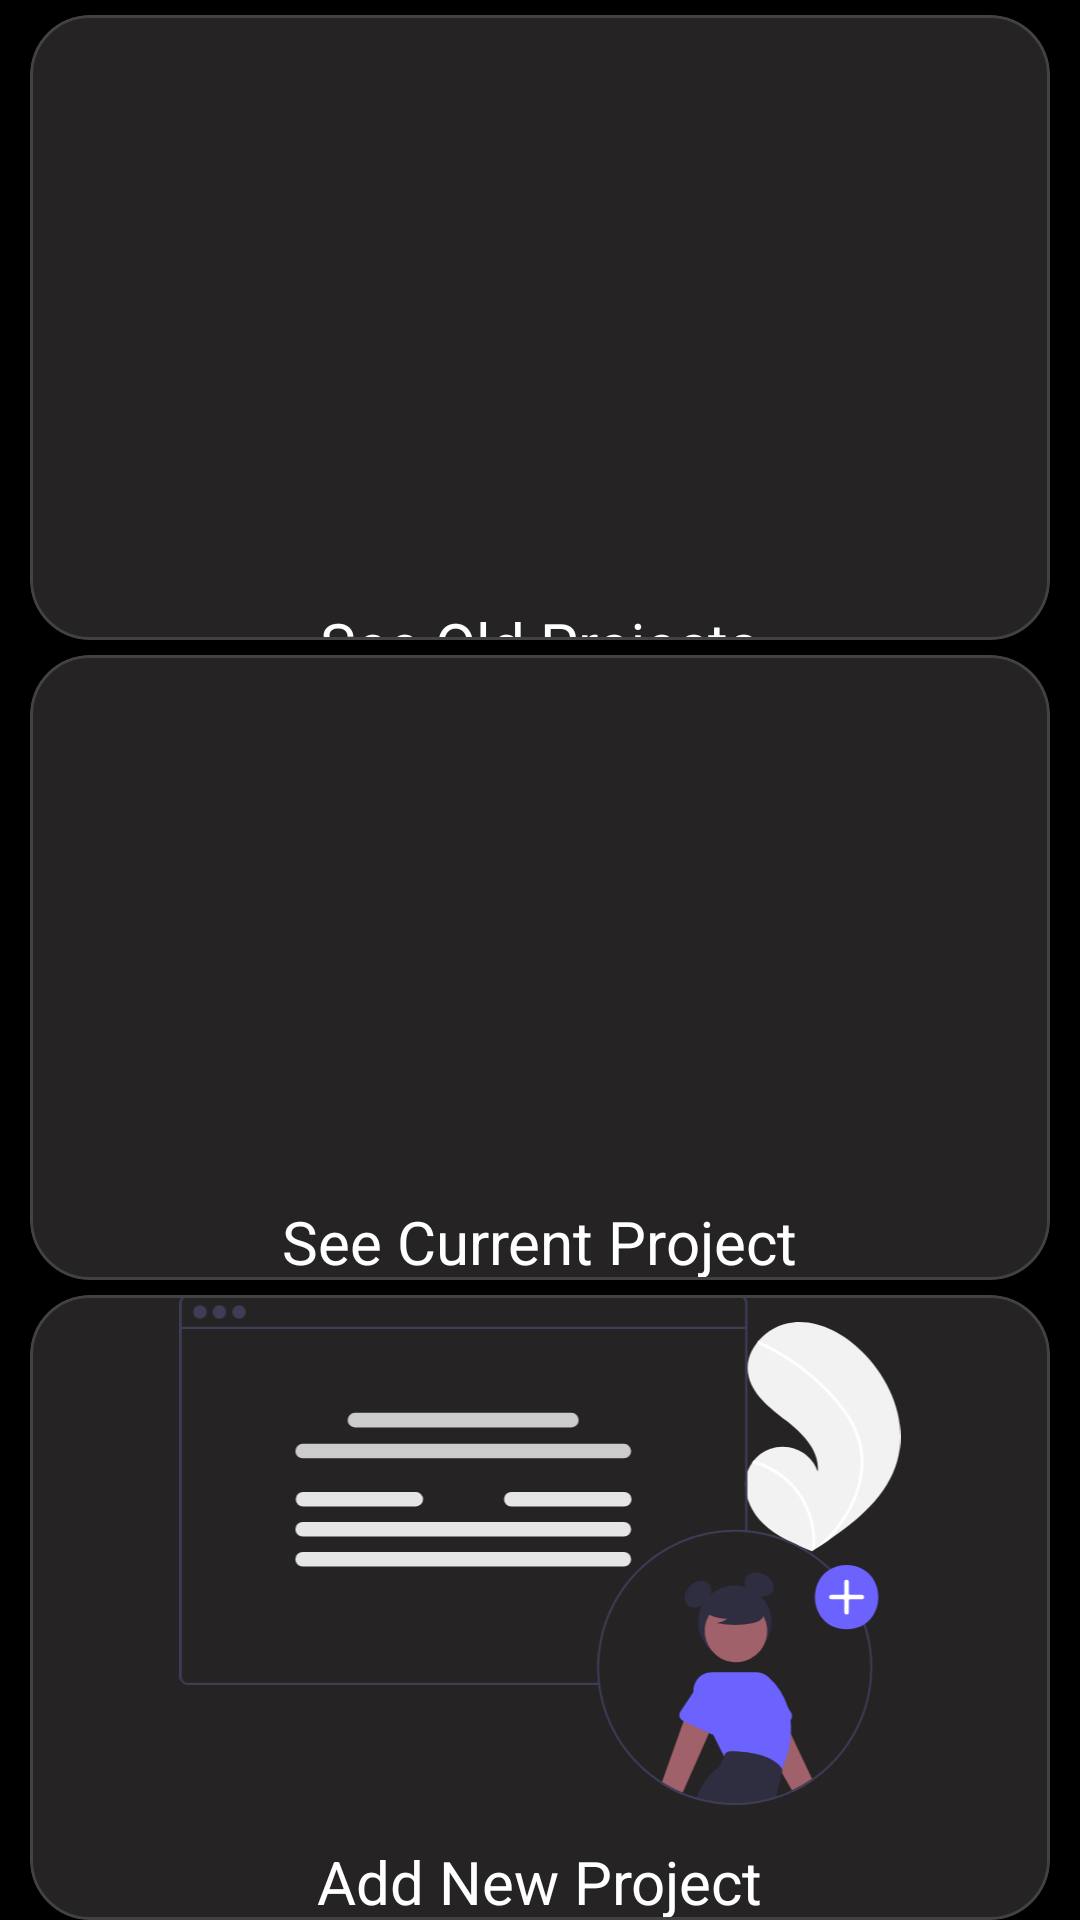

Reconstruct the res/layout file that produces this screen, plus the resources it refers to.
<!-- AndroidManifest.xml: application theme Theme.EzManager -->
<!-- res/layout/fragment_customer.xml -->
<?xml version="1.0" encoding="utf-8"?>
<LinearLayout xmlns:android="http://schemas.android.com/apk/res/android"
    xmlns:tools="http://schemas.android.com/tools"
    android:layout_width="match_parent"
    android:layout_height="match_parent"
    xmlns:app="http://schemas.android.com/apk/res-auto"
    android:orientation="vertical"
    android:background="#000000"
    android:weightSum="3"
    tools:context=".fragment.customer.CustomerFragment">

    <com.google.android.material.card.MaterialCardView
        android:layout_width="match_parent"
        android:layout_marginHorizontal="10dp"
        android:layout_height="0dp"
        android:layout_weight="1"
        android:layout_gravity="center_horizontal"
        android:layout_marginTop="5dp"
        android:elevation="100dp"
        app:cardCornerRadius="20dp"
        app:cardBackgroundColor="#252324"
        app:strokeColor="#424242"
        app:strokeWidth="1dp"
        android:clickable="true"
        android:focusable="true"
        >
        <RelativeLayout
            android:layout_width="match_parent"
            android:layout_height="match_parent">

            <ImageView
                android:id="@+id/CustomerHistoryUserImage"
                android:layout_width="match_parent"
                android:layout_height="170dp"
                android:layout_margin="7dp"
                android:layout_centerHorizontal="true"
                android:src="@drawable/ic_old_project" />

            <TextView
                android:layout_width="wrap_content"
                android:layout_height="wrap_content"
                android:layout_below="@id/CustomerHistoryUserImage"
                android:layout_centerHorizontal="true"
                android:layout_marginTop="12dp"
                android:text="See Old Projects"
                android:textColor="@color/white"
                android:textSize="20dp" />

        </RelativeLayout>
    </com.google.android.material.card.MaterialCardView>

    <com.google.android.material.card.MaterialCardView
        android:layout_width="match_parent"
        android:layout_marginHorizontal="10dp"
        android:id="@+id/CustomerSeeExistingCustomerCard"
        android:layout_height="0dp"
        android:layout_weight="1"
        android:layout_gravity="center_horizontal"
        android:layout_marginTop="5dp"
        android:elevation="100dp"
        app:cardCornerRadius="20dp"
        app:cardBackgroundColor="#252324"
        app:strokeColor="#424242"
        app:strokeWidth="1dp"
        android:clickable="true"
        android:focusable="true"
        >
    <RelativeLayout
            android:layout_width="match_parent"
            android:layout_height="match_parent">

        <ImageView
            android:id="@+id/CustomercurrentUserImage"
            android:layout_width="match_parent"
            android:layout_height="170dp"
            android:layout_centerHorizontal="true"
            android:src="@drawable/ic_current_project" />

        <TextView
            android:layout_width="wrap_content"
            android:layout_height="wrap_content"
            android:layout_below="@id/CustomercurrentUserImage"
            android:layout_centerHorizontal="true"
            android:layout_marginTop="12dp"
            android:text="See Current Project"
            android:textColor="@color/white"
            android:textSize="20dp" />

        </RelativeLayout>
    </com.google.android.material.card.MaterialCardView>


    <com.google.android.material.card.MaterialCardView
        android:layout_width="match_parent"
        android:layout_marginHorizontal="10dp"
        android:layout_height="0dp"
        android:layout_gravity="center_horizontal"
        android:layout_marginTop="5dp"
        android:elevation="100dp"
        android:id="@+id/CustomerAddUserCard"
        app:cardCornerRadius="20dp"
        app:cardBackgroundColor="#252324"
        app:strokeColor="#424242"
        app:strokeWidth="1dp"
        android:layout_weight="1"
        android:clickable="true"
        android:focusable="true"
        >
        <RelativeLayout
            android:layout_width="match_parent"
            android:layout_height="match_parent">

            <ImageView
                android:id="@+id/CustomerAddUserImage"
                android:layout_width="match_parent"
                android:layout_height="170dp"
                android:layout_centerHorizontal="true"
                android:src="@drawable/ic_undraw_add_user_re_5oib" />
            <TextView
                android:layout_width="wrap_content"
                android:layout_height="wrap_content"
                android:layout_below="@id/CustomerAddUserImage"
                android:text="Add New Project"
                android:layout_marginTop="12dp"
                android:textColor="@color/white"
                android:textSize="20dp"
                android:layout_centerHorizontal="true"/>

        </RelativeLayout>
    </com.google.android.material.card.MaterialCardView>


</LinearLayout>
<!-- resources referenced by this layout -->
<resources>
  <!-- drawable ic_undraw_add_user_re_5oib: vector/xml drawable (drawable, 9936 chars, omitted) -->
  <style name="Theme.EzManager" parent="Theme.MaterialComponents.DayNight.NoActionBar">
          
          <item name="colorPrimary">@color/purple_200</item>
          <item name="colorPrimaryVariant">@color/purple_700</item>
          <item name="colorOnPrimary">@color/black</item>
          
          <item name="colorSecondary">@color/teal_200</item>
          <item name="colorSecondaryVariant">@color/teal_200</item>
          <item name="colorOnSecondary">@color/black</item>
          
          <item name="android:statusBarColor" tools:targetApi="l">?attr/colorPrimaryVariant</item>
          
      </style>
  <!-- not gathered from this repository: default colours our renderer supplied (Android Studio template values) -->
  <color name="purple_200">#FFBB86FC</color>
  <color name="purple_700">#FF3700B3</color>
  <color name="teal_200">#FF03DAC5</color>
  <color name="black">#FF000000</color>
  <color name="white">#FFFFFFFF</color>
</resources>
